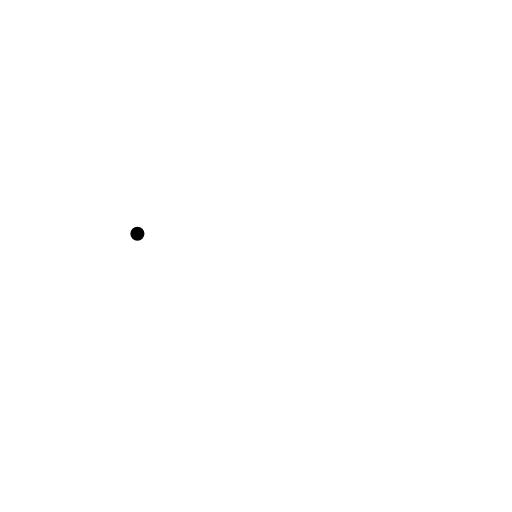
t = 0.00 s
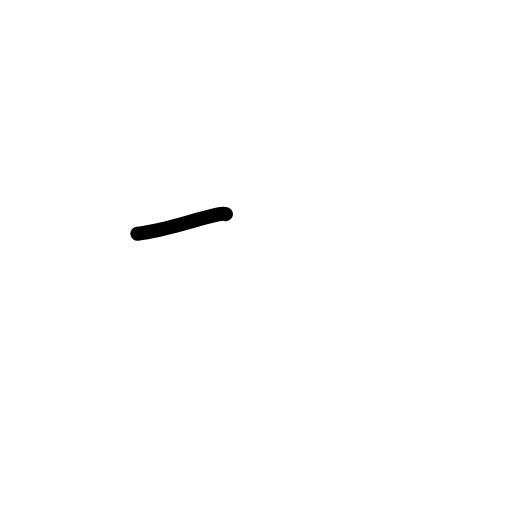
t = 0.75 s
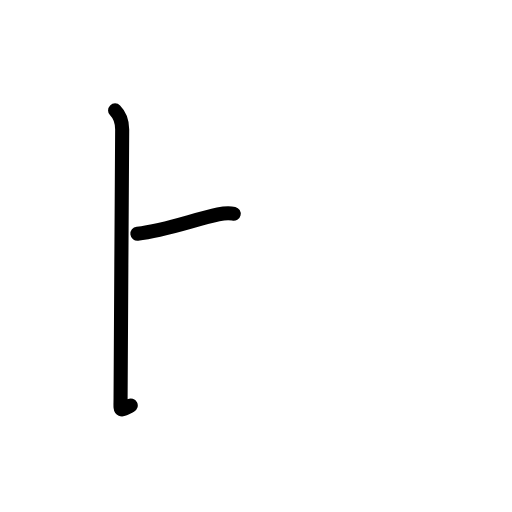
t = 1.63 s
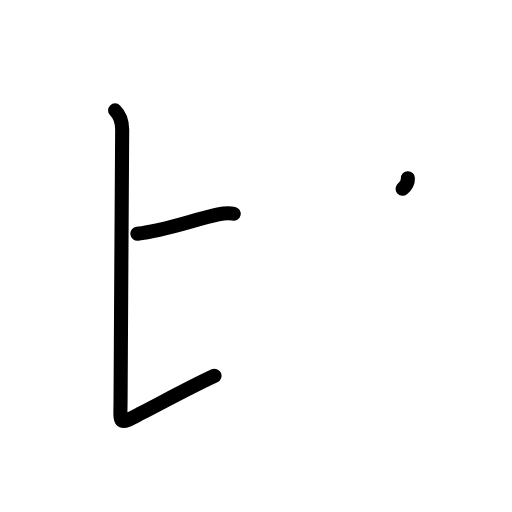
t = 2.38 s
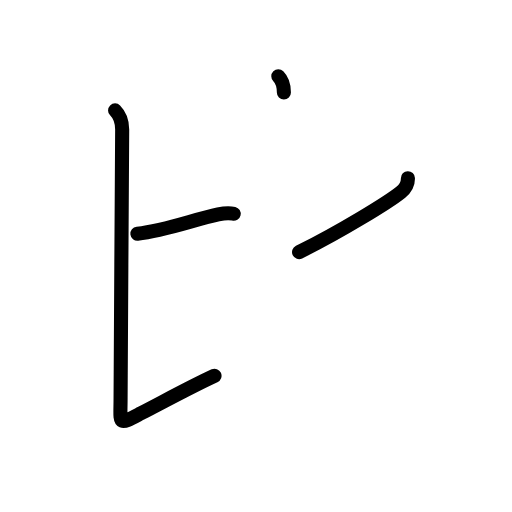
t = 3.19 s
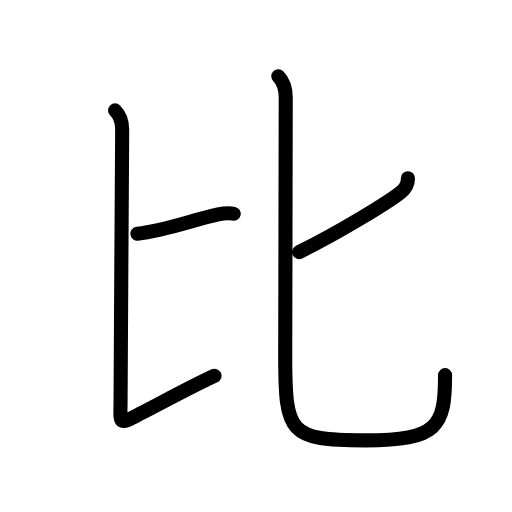
t = 4.00 s

The animated SVG that drew these frames (rendered in a browser with its animation timeline set to each time). Animation: 15 SMIL elements (animate=15); one cycle of 4.00 s.

<?xml version="1.0" encoding="UTF-8"?>
<!--
AniKanjiVG is licensed by CC-BY-SA Paul C. Sommerhoff (https://bitbucket.org/sommerhoff/anikanjivg).
AniKanjiVG uses KanjiVG which is licensed by CC-BY-SA Ulrich Apel (http://kanjivg.tagaini.net).
See also http://creativecommons.org/licenses/by-sa/3.0/
-->
<svg xmlns:kvg='http://kanjivg.tagaini.net' xmlns='http://www.w3.org/2000/svg' width='109' height='109' viewBox='0 0 109 109' style='fill:none;stroke:#000000;stroke-width:3;stroke-linecap:round;stroke-linejoin:round;' id="kvg:kanji_06bd4"><g id="kvg:06bd4" kvg:element="比" kvg:radical="general"><g id="kvg:06bd4-g1" kvg:position="left"><path id="kvg:06bd4-s1" kvg:type="㇐b" d="M29.25,49.75c5.98-0.66,12-3,17.21-4.11c1.53-0.33,2.5-0.32,3.29-0.13"><animate attributeName="d" begin="0.0s" dur="0.5s" from="M29.25,49.75C29.25,49.75,29.25,49.75,29.25,49.75" to="M29.25,49.75c5.98-0.66,12-3,17.21-4.11" />
<animate attributeName="d" begin="0.5s" dur="0.5s" from="M29.25,49.75c5.98-0.66,12-3,17.21-4.11c0,0,0,0,0,0,0" to="M29.25,49.75c5.98-0.66,12-3,17.21-4.11c1.53-0.33,2.5-0.32,3.29-0.13" />
</path>
<path id="kvg:06bd4-s2" kvg:type="㇙" d="M24.5,23.5c1,1,1.51,2.45,1.51,4.07c0,4.45-0.34,50.16-0.34,57.09c0,5.82-0.75,5.98,4.33,3.33c6.25-3.25,11.07-5.89,15.67-8"><animate attributeName="d" begin="1.0s" dur="0.25s" from="M24.5,23.5C24.5,23.5,24.5,23.5,24.5,23.5" to="M24.5,23.5c1,1,1.51,2.45,1.51,4.07" />
<animate attributeName="d" begin="1.25s" dur="0.25s" from="M24.5,23.5c1,1,1.51,2.45,1.51,4.07c0,0,0,0,0,0,0" to="M24.5,23.5c1,1,1.51,2.45,1.51,4.07c0,4.45-0.34,50.16-0.34,57.09" />
<animate attributeName="d" begin="1.5s" dur="0.25s" from="M24.5,23.5c1,1,1.51,2.45,1.51,4.07c0,4.45-0.34,50.16-0.34,57.09c0,0,0,0,0,0,0" to="M24.5,23.5c1,1,1.51,2.45,1.51,4.07c0,4.45-0.34,50.16-0.34,57.09c0,5.82-0.75,5.98,4.33,3.33" />
<animate attributeName="d" begin="1.75s" dur="0.25s" from="M24.5,23.5c1,1,1.51,2.45,1.51,4.07c0,4.45-0.34,50.16-0.34,57.09c0,5.82-0.75,5.98,4.33,3.33c0,0,0,0,0,0,0" to="M24.5,23.5c1,1,1.51,2.45,1.51,4.07c0,4.45-0.34,50.16-0.34,57.09c0,5.82-0.75,5.98,4.33,3.33c6.25-3.25,11.07-5.89,15.67-8" />
<animate attributeName="d" begin="0s" dur="1.0s" from="M-100,-100" to="M-100,-100" />
</path>
</g>
<g id="kvg:06bd4-g2" kvg:element="匕" kvg:position="right"><path id="kvg:06bd4-s3" kvg:type="㇒" d="M86.84,37.94c0.03,1.06-0.53,2.19-1.51,2.98C82.75,43,72.38,49.38,63.67,53.67"><animate attributeName="d" begin="2.0s" dur="0.5s" from="M86.84,37.94C86.84,37.94,86.84,37.94,86.84,37.94" to="M86.84,37.94c0.03,1.06-0.53,2.19-1.51,2.98" />
<animate attributeName="d" begin="2.5s" dur="0.5s" from="M86.84,37.94c0.03,1.06-0.53,2.19-1.51,2.98c0,0,0,0,0,0,0" to="M86.84,37.94c0.03,1.06-0.53,2.19-1.51,2.98C82.75,43,72.38,49.38,63.67,53.67" />
<animate attributeName="d" begin="0s" dur="2.0s" from="M-100,-100" to="M-100,-100" />
</path>
<path id="kvg:06bd4-s4" kvg:type="㇟" d="M59.25,16.25c1.25,1.25,1.58,3,1.58,4.58c0,11.29-0.11,45.92-0.11,54.98c0,16.44,0.78,17.94,17.03,17.94c15.5,0,17-3,17-13.88"><animate attributeName="d" begin="3.0s" dur="0.25s" from="M59.25,16.25C59.25,16.25,59.25,16.25,59.25,16.25" to="M59.25,16.25c1.25,1.25,1.58,3,1.58,4.58" />
<animate attributeName="d" begin="3.25s" dur="0.25s" from="M59.25,16.25c1.25,1.25,1.58,3,1.58,4.58c0,0,0,0,0,0,0" to="M59.25,16.25c1.25,1.25,1.58,3,1.58,4.58c0,11.29-0.11,45.92-0.11,54.98" />
<animate attributeName="d" begin="3.5s" dur="0.25s" from="M59.25,16.25c1.25,1.25,1.58,3,1.58,4.58c0,11.29-0.11,45.92-0.11,54.98c0,0,0,0,0,0,0" to="M59.25,16.25c1.25,1.25,1.58,3,1.58,4.58c0,11.29-0.11,45.92-0.11,54.98c0,16.44,0.78,17.94,17.03,17.94" />
<animate attributeName="d" begin="3.75s" dur="0.25s" from="M59.25,16.25c1.25,1.25,1.58,3,1.58,4.58c0,11.29-0.11,45.92-0.11,54.98c0,16.44,0.78,17.94,17.03,17.94c0,0,0,0,0,0,0" to="M59.25,16.25c1.25,1.25,1.58,3,1.58,4.58c0,11.29-0.11,45.92-0.11,54.98c0,16.44,0.78,17.94,17.03,17.94c15.5,0,17-3,17-13.88" />
<animate attributeName="d" begin="0s" dur="3.0s" from="M-100,-100" to="M-100,-100" />
</path>
</g>
</g>
</svg>
